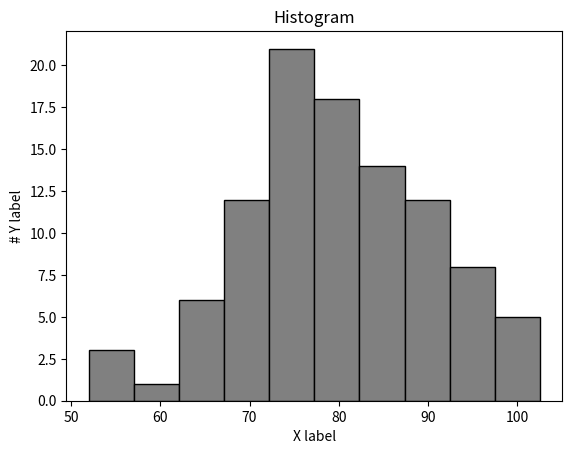

Python code for this plot:
import numpy as np

import matplotlib.pyplot as plt

scores = np.random.normal(loc=80, scale=10, size=100)

plt.hist(scores, bins=10,
         color="grey",
         edgecolor="black")
plt.title("Histogram")
plt.xlabel("X label")
plt.ylabel("# Y label")

plt.show()
